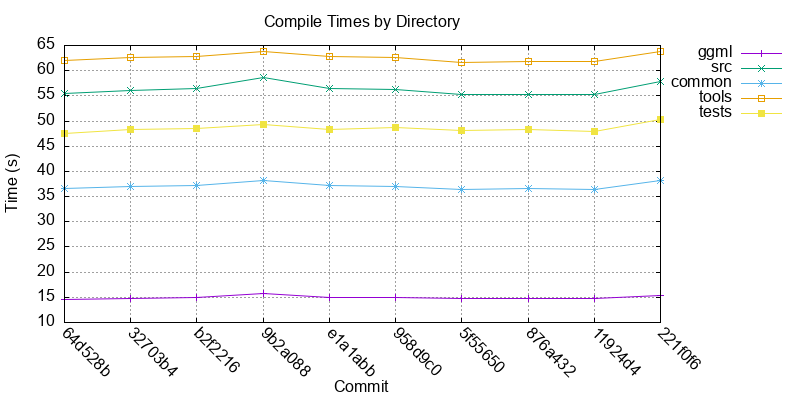

Data behind this chart, as committed beside it:
commit, timestamp, ggml_ms, src_ms, common_ms, tools_ms, tests_ms
64d528b, 1785391579, 14644, 55517, 36583, 61960, 47563
32703b4, 1785394357, 14837, 56133, 36940, 62533, 48279
b2f2216, 1785402194, 14876, 56419, 37165, 62849, 48428
9b2a088, 1785404447, 15837, 58548, 38097, 63842, 49335
e1a1abb, 1785422075, 14948, 56509, 37210, 62829, 48387
958d9c0, 1785432296, 14892, 56276, 37036, 62572, 48713
5f55650, 1785463935, 14781, 55228, 36459, 61723, 48114
876a432, 1785550413, 14683, 55302, 36549, 61844, 48247
11924d4, 1785636619, 14758, 55264, 36417, 61759, 47956
221f0f6, 1785723161, 15390, 57900, 38120, 63722, 50235
